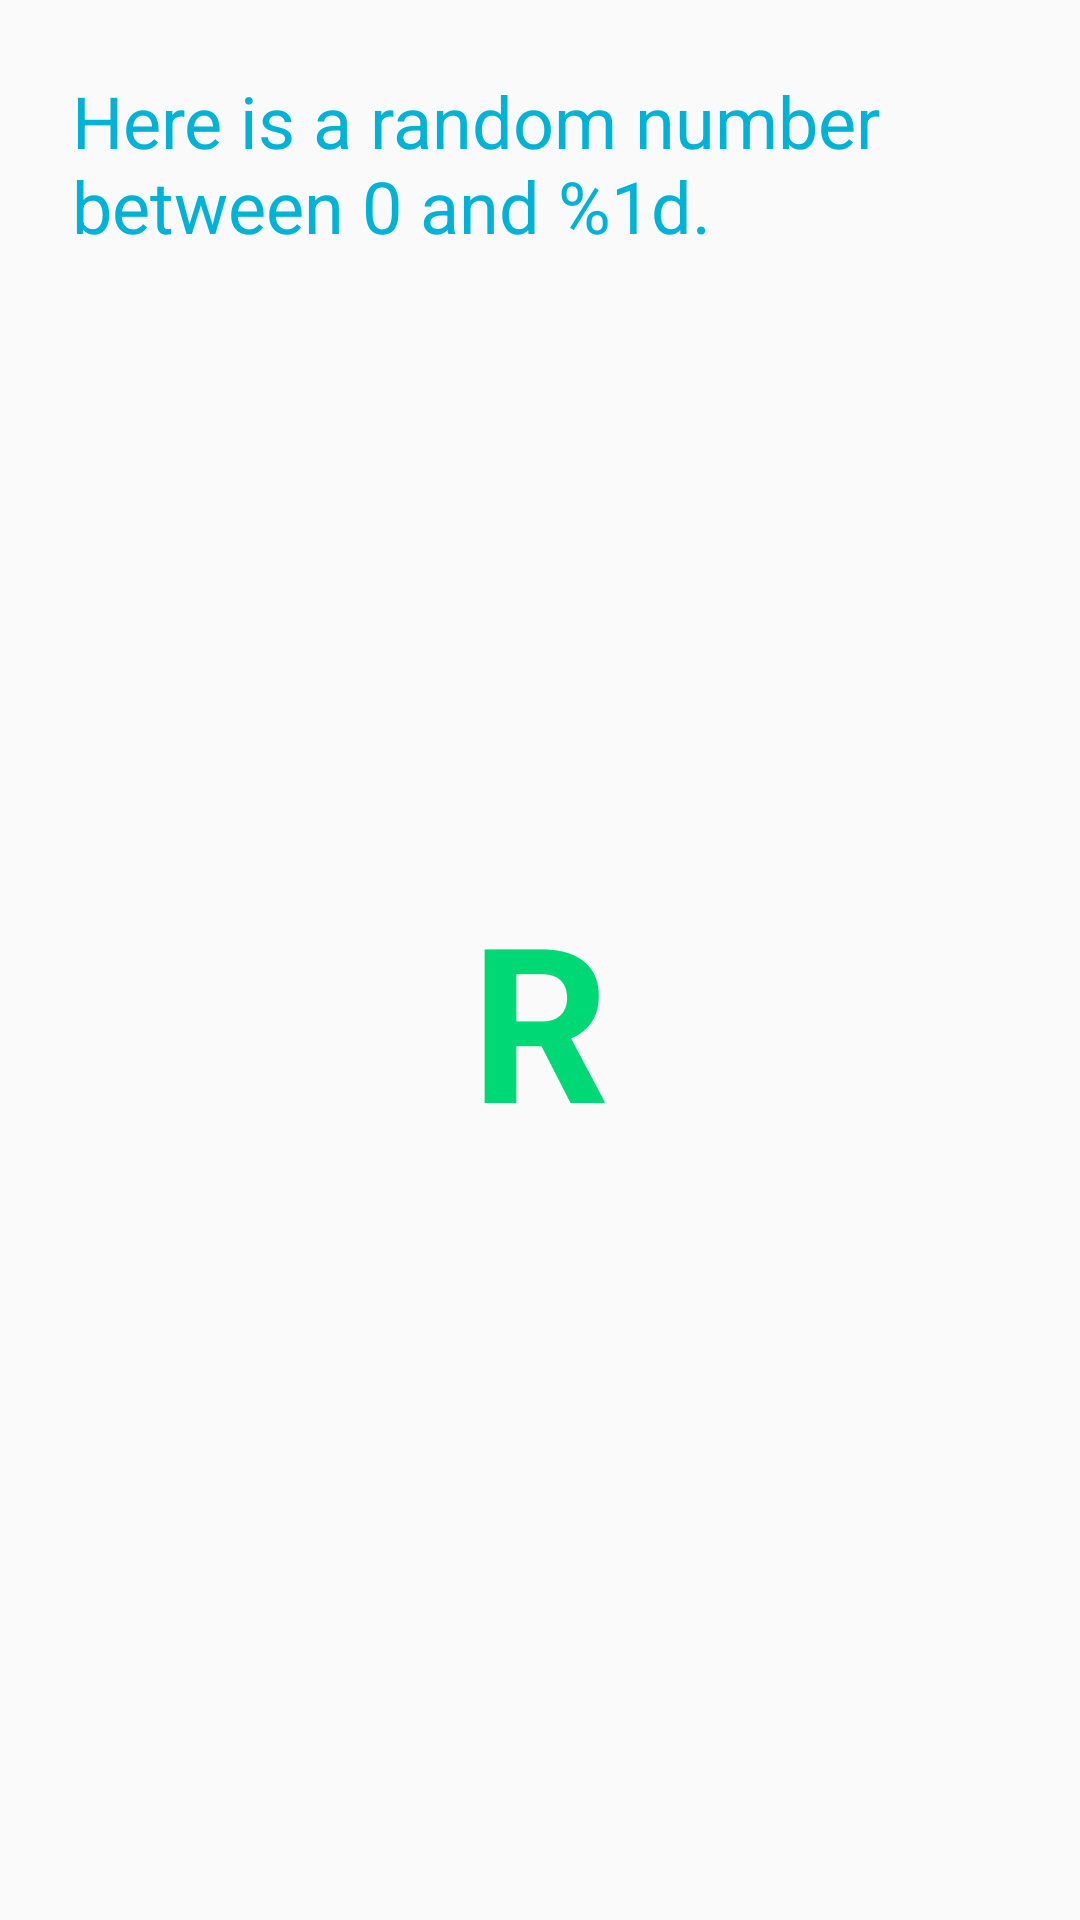

Android layout source for this screen:
<!-- AndroidManifest.xml: application theme AppTheme -->
<!-- res/layout/activity_second.xml -->
<?xml version="1.0" encoding="utf-8"?>
<android.support.constraint.ConstraintLayout xmlns:android="http://schemas.android.com/apk/res/android"
    xmlns:app="http://schemas.android.com/apk/res-auto"
    xmlns:tools="http://schemas.android.com/tools"
    android:layout_width="match_parent"
    android:layout_height="match_parent"
    tools:context="io.github.backpack.bpkawesome.SecondActivity">

    <TextView
        android:id="@+id/textview_label"
        android:layout_width="match_parent"
        android:layout_height="wrap_content"
        android:layout_marginEnd="24dp"
        android:layout_marginStart="24dp"
        android:layout_marginTop="24dp"
        android:text="@string/textview_label_content"
        android:textColor="@color/colorBlue500"
        android:textSize="@dimen/font_size_xl"
        app:layout_constraintEnd_toEndOf="parent"
        app:layout_constraintStart_toStartOf="parent"
        app:layout_constraintTop_toTopOf="parent" />

    <TextView
        android:id="@+id/textview_random"
        android:text="R"
        android:layout_width="wrap_content"
        android:layout_height="wrap_content"
        android:textColor="@color/colorGreen500"
        android:textSize="72sp"
        android:textStyle="bold"
        app:layout_constraintTop_toBottomOf="@+id/textview_label"
        app:layout_constraintBottom_toBottomOf="parent"
        app:layout_constraintLeft_toLeftOf="parent"
        app:layout_constraintRight_toRightOf="parent"
        app:layout_constraintVertical_bias="0.45"
        />
</android.support.constraint.ConstraintLayout>
<!-- resources referenced by this layout -->
<resources>
  <color name="colorBlue500">#00b2d6</color>
  <color name="colorGreen500">#00d775</color>
  <dimen name="font_size_xl">24dp</dimen>
  <string name="textview_label_content">Here is a random number between 0 and %1d.</string>
  <style name="AppTheme" parent="Theme.AppCompat.Light.DarkActionBar">
          
          <item name="colorPrimary">@color/colorBlue500</item>
          <item name="colorPrimaryDark">@color/colorBlue800</item>
          <item name="colorAccent">@color/colorBlue50</item>
      </style>
  <color name="colorBlue800">#00758c</color>
  <color name="colorBlue50">#e1f4f8</color>
</resources>
